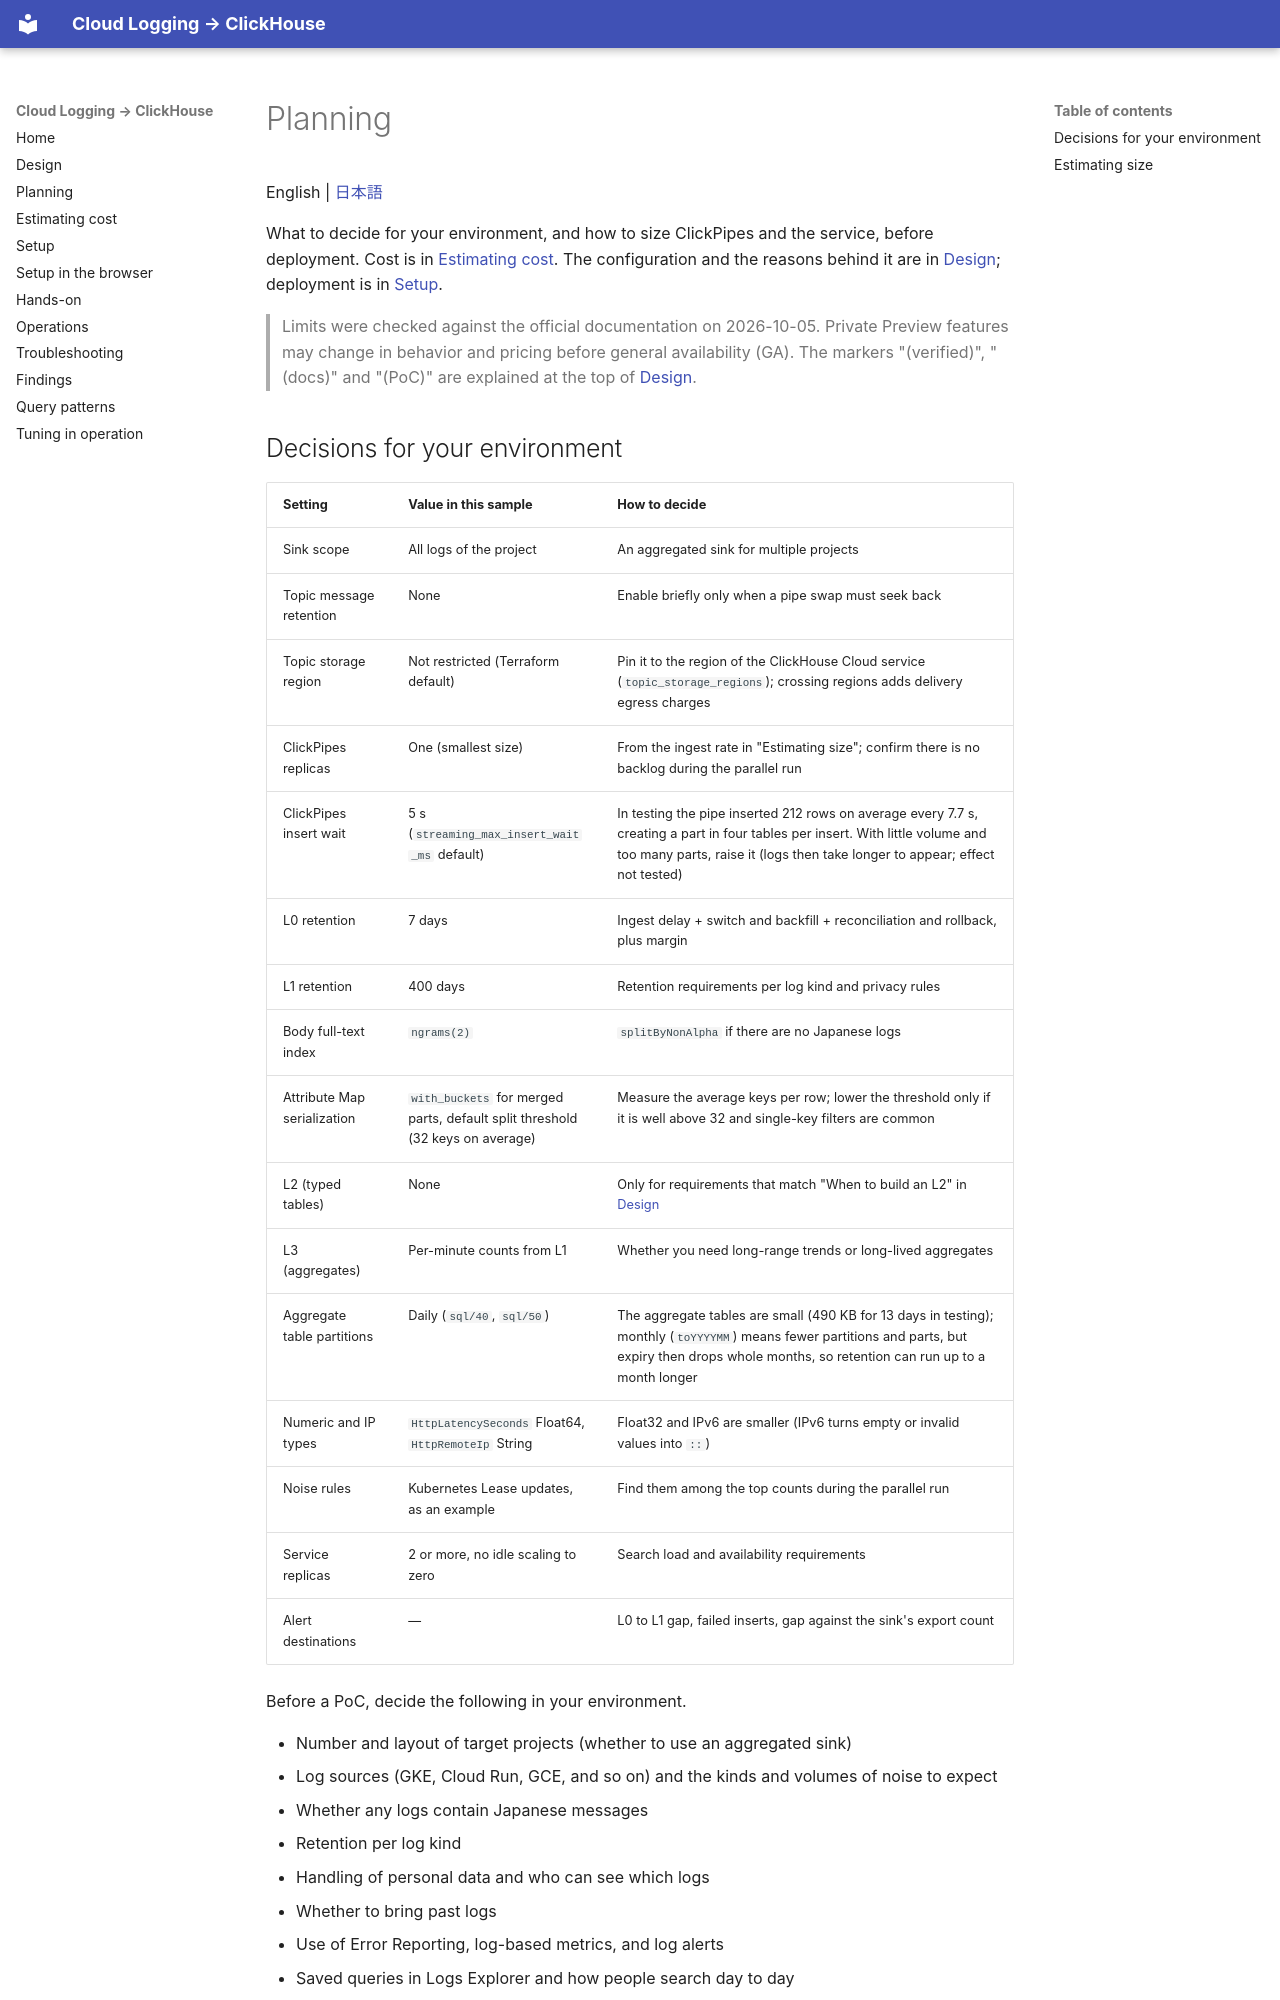

repository: tkykenmt-at-ch/sample-google-cloud-logging-to-clickhouse · page: en/02-planning/index.html · generator: mkdocs

# Planning

English | [日本語](../ja/02-planning.md)

What to decide for your environment, and how to size ClickPipes and the service, before deployment.
Cost is in [Estimating cost](03-cost.md).
The configuration and the reasons behind it are in [Design](01-design.md); deployment is in [Setup](04-setup.md).

> Limits were checked against the official documentation on 2026-10-05.
> Private Preview features may change in behavior and pricing before general availability (GA).
> The markers "(verified)", "(docs)" and "(PoC)" are explained at the top of [Design](01-design.md).

## Decisions for your environment

| Setting | Value in this sample | How to decide |
|---|---|---|
| Sink scope | All logs of the project | An aggregated sink for multiple projects |
| Topic message retention | None | Enable briefly only when a pipe swap must seek back |
| Topic storage region | Not restricted (Terraform default) | Pin it to the region of the ClickHouse Cloud service (`topic_storage_regions`); crossing regions adds delivery egress charges |
| ClickPipes replicas | One (smallest size) | From the ingest rate in "Estimating size"; confirm there is no backlog during the parallel run |
| ClickPipes insert wait | 5 s (`streaming_max_insert_wait_ms` default) | In testing the pipe inserted 212 rows on average every 7.7 s, creating a part in four tables per insert. With little volume and too many parts, raise it (logs then take longer to appear; effect not tested) |
| L0 retention | 7 days | Ingest delay + switch and backfill + reconciliation and rollback, plus margin |
| L1 retention | 400 days | Retention requirements per log kind and privacy rules |
| Body full-text index | `ngrams(2)` | `splitByNonAlpha` if there are no Japanese logs |
| Attribute Map serialization | `with_buckets` for merged parts, default split threshold (32 keys on average) | Measure the average keys per row; lower the threshold only if it is well above 32 and single-key filters are common |
| L2 (typed tables) | None | Only for requirements that match "When to build an L2" in [Design](01-design.md) |
| L3 (aggregates) | Per-minute counts from L1 | Whether you need long-range trends or long-lived aggregates |
| Aggregate table partitions | Daily (`sql/40`, `sql/50`) | The aggregate tables are small (490 KB for 13 days in testing); monthly (`toYYYYMM`) means fewer partitions and parts, but expiry then drops whole months, so retention can run up to a month longer |
| Numeric and IP types | `HttpLatencySeconds` Float64, `HttpRemoteIp` String | Float32 and IPv6 are smaller (IPv6 turns empty or invalid values into `::`) |
| Noise rules | Kubernetes Lease updates, as an example | Find them among the top counts during the parallel run |
| Service replicas | 2 or more, no idle scaling to zero | Search load and availability requirements |
| Alert destinations | ― | L0 to L1 gap, failed inserts, gap against the sink's export count |

Before a PoC, decide the following in your environment.

- Number and layout of target projects (whether to use an aggregated sink)
- Log sources (GKE, Cloud Run, GCE, and so on) and the kinds and volumes of noise to expect
- Whether any logs contain Japanese messages
- Retention per log kind
- Handling of personal data and who can see which logs
- Whether to bring past logs
- Use of Error Reporting, log-based metrics, and log alerts
- Saved queries in Logs Explorer and how people search day to day
- Whether Pub/Sub is inside a VPC Service Controls perimeter
- The ClickHouse Cloud region
